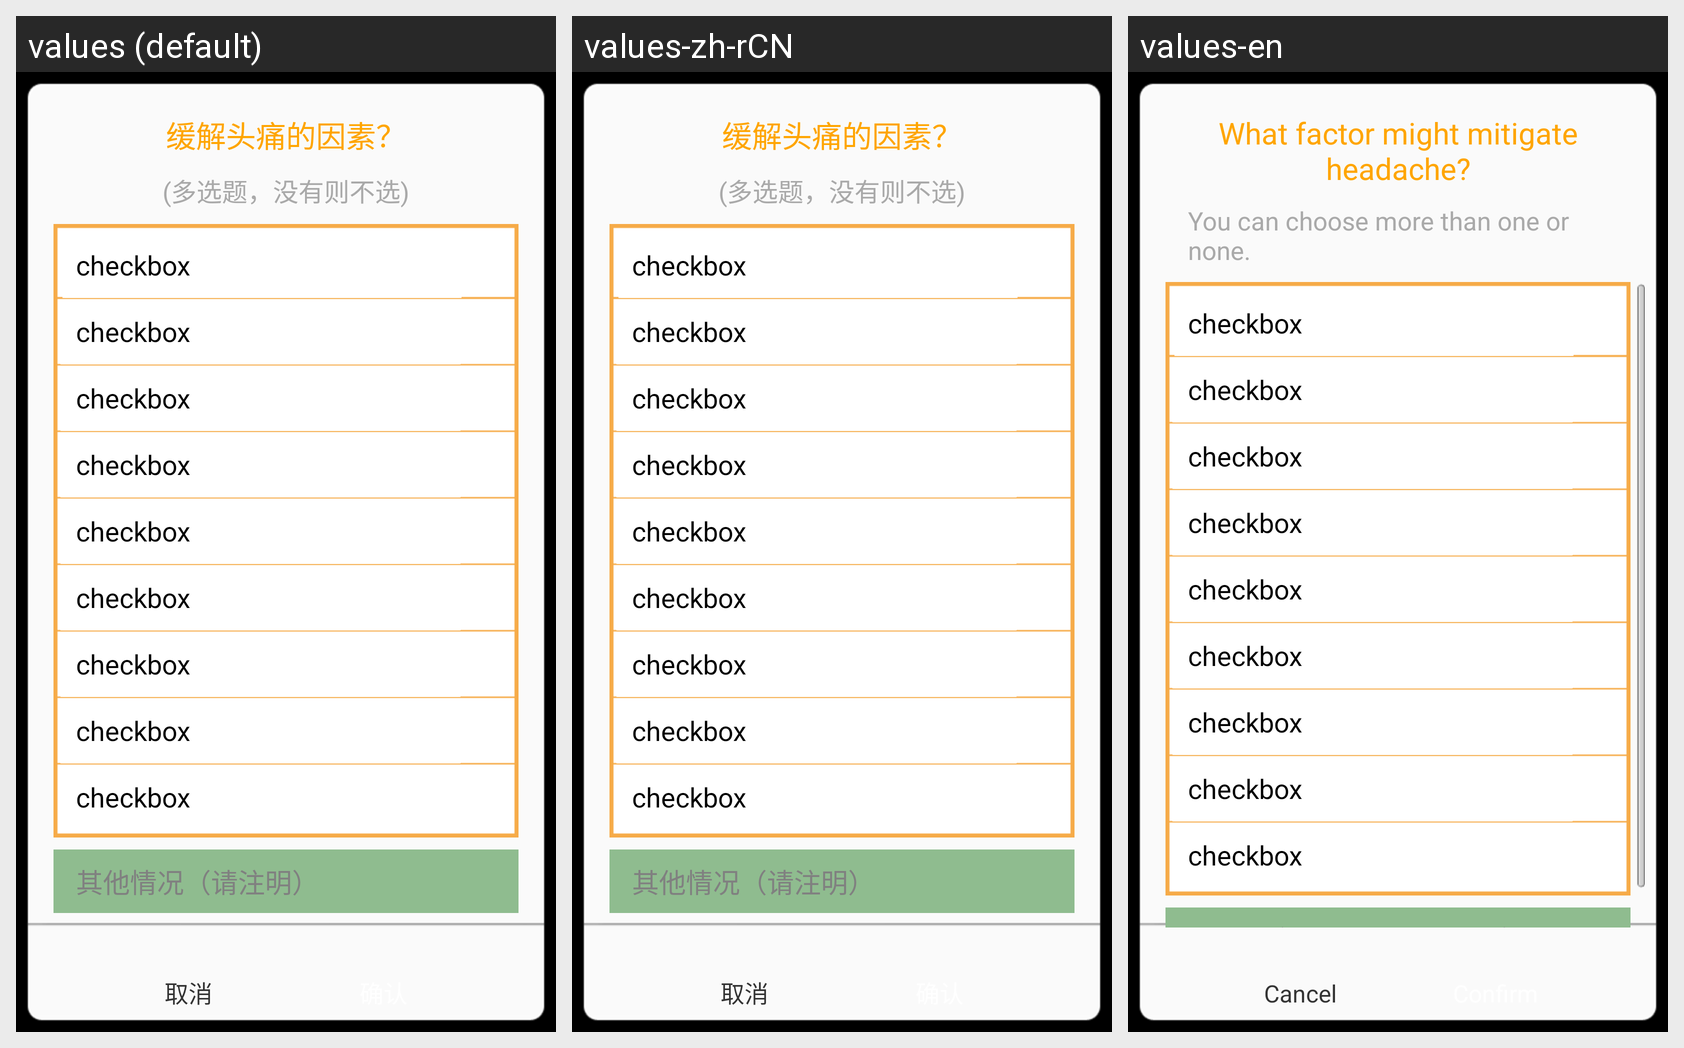

Locale-by-locale string values for the Android screen shown in this grid:
Android screen res/layout/activity_mitigating_dialog.xml rendered under 3 locales, left to right: values (default), values-zh-rCN, values-en. Device: Nexus 5 (rendered at 1080×1920; each locale shown at half size, 540×960, under a caption strip naming it); theme AppTheme.
Strings drawn on this screen, with the default value and each locale's value (text and hints the layout hard-codes, and strings that could not be matched under every locale, appear in the picture but are not listed):

ask_mitigating_factor
  values: 缓解头痛的因素？
  values-zh-rCN: 缓解头痛的因素？
  values-en: What factor might mitigate headache?

prompt_multiple_choice
  values: (多选题，没有则不选)
  values-zh-rCN: (多选题，没有则不选)
  values-en: You can choose more than one or none.

prompt_other_situation
  values: 其他情况（请注明）
  values-zh-rCN: 其他情况（请注明）
  values-en: Others (Please write down)

action_cancel
  values: 取消
  values-zh-rCN: 取消
  values-en: Cancel
